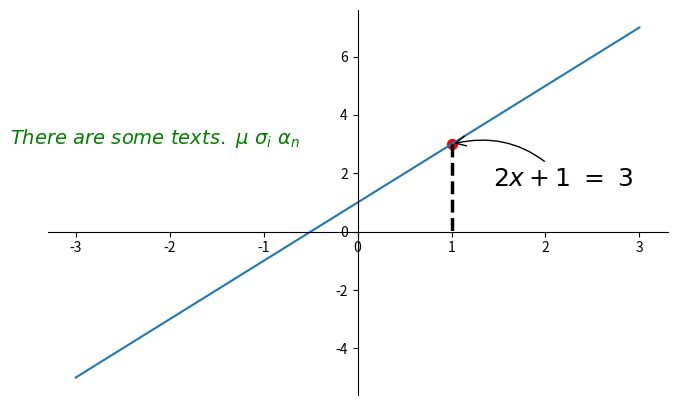
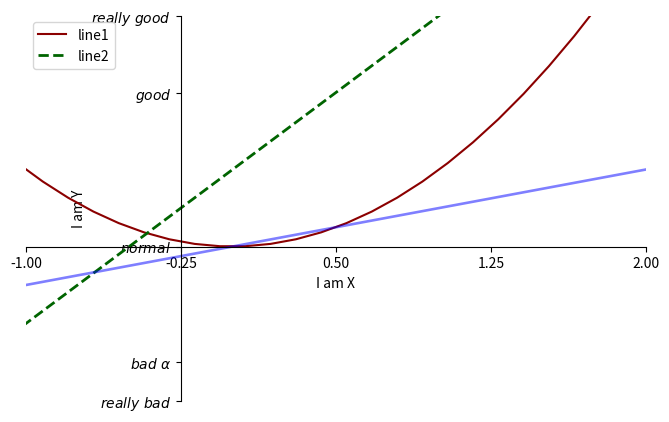

Write Python code to recreate these figures, in order.
import numpy as np
import matplotlib.pyplot as plt

x = np.linspace(-3, 3, 50)
y1 = 2 * x + 1
y2 = x ** 2
y3 = 0.5 * x

plt.figure(figsize=(8, 5))
plt.plot(x, y1)

ax = plt.gca()
ax.spines['top'].set_color('none')
ax.spines['right'].set_color('none')
ax.spines['bottom'].set_position(('data', 0))
ax.spines['left'].set_position(('data', 0))
ax.xaxis.set_ticks_position('bottom')
ax.yaxis.set_ticks_position('left')

x0 = 1
y0 = 2 * x0 + 1
plt.scatter(x0, y0, s=50, c='r')
plt.plot([x0, x0], [y0, 0], 'k--', lw=2.5)

# annotation
# method 1
plt.annotate(r'$2x+1\ =\ %s$' % y0, xy=(x0, y0), xycoords='data', xytext=(+30, -30), textcoords='offset points',
             fontsize=18, arrowprops=dict(arrowstyle='->', connectionstyle='arc3, rad=.3'))
# method 2
plt.text(-3.7, 3, r'$There\ are\ some\ texts.\ \mu\ \sigma_i\ \alpha_n$', fontdict={'size': 14, 'color': 'g'})


plt.figure(num=3, figsize=(8, 5))
l1, = plt.plot(x, y2, color='DarkRed', label='l1')
l2, = plt.plot(x, y1, color='DarkGreen', linewidth=2, linestyle='--', label='l2')
l3, = plt.plot(x, y3, c='b', lw=1.9, alpha=0.5, label='l3')
plt.xlim((-1, 2))
plt.ylim((-2, 3))
plt.xlabel('I am X')
plt.ylabel('I am Y')

# new ticks
new_ticks = np.linspace(-1, 2, 5)
plt.xticks(new_ticks)
plt.yticks([-2, -1.5, 0, 2, 3],
           [r'$really\ bad$', r'$bad\ \alpha$', r'$normal$', r'$good$', r'$really\ good$'])

# gca = 'get current axis'
ax = plt.gca()
ax.spines['right'].set_color('none')
ax.spines['top'].set_color('none')
ax.xaxis.set_ticks_position('bottom')
ax.yaxis.set_ticks_position('left')
ax.spines['bottom'].set_position(('data', 0))  # data, outward, axes
ax.spines['left'].set_position(('data', -0.25))

# legend
plt.legend(handles=[l1, l2, ], labels=['line1', 'line2'], loc='best')  # loc={'best', 'upper right', ...}

plt.show()
